Run: headless pygame with SDL's dummy video driver; simulated clock (each Clock.tick advances the game by its frame time, no real sleeping); random seed 0; keys injected as events and as key.get_pressed() state; no mouse input.
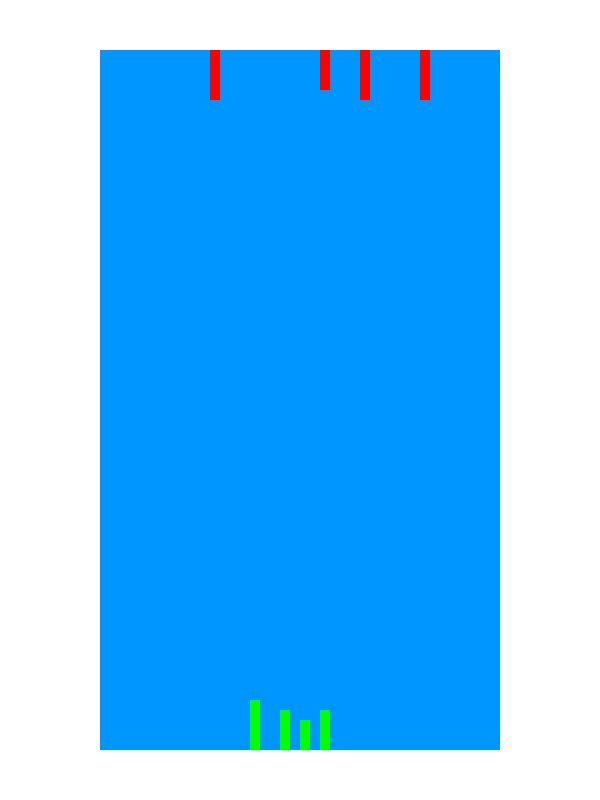
Frame 1 of 4 · flips 1–60 · no input
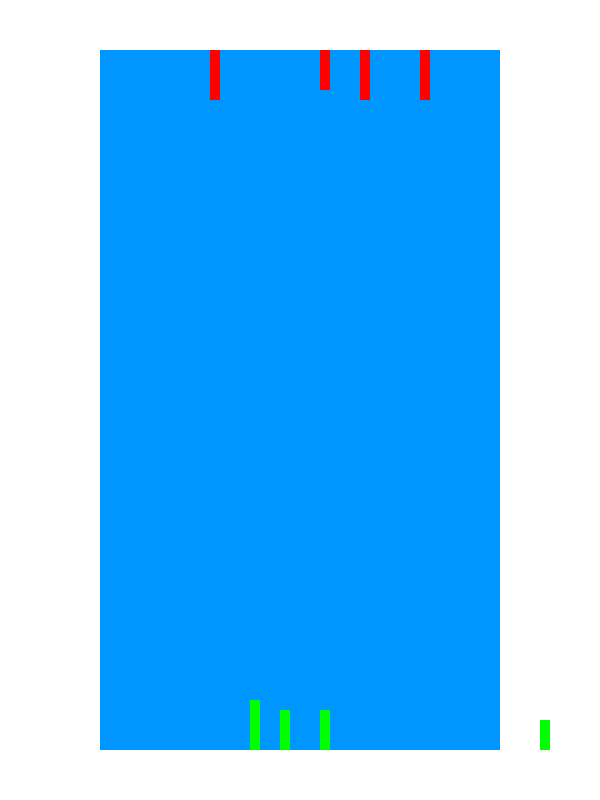
Frame 2 of 4 · flips 61–180 · tapped SPACE, RETURN · held RIGHT (→), D
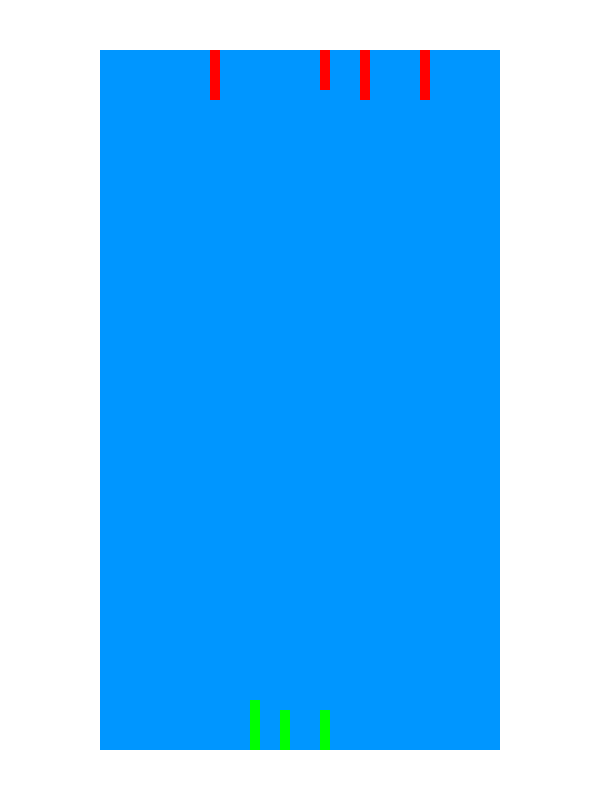
Frame 3 of 4 · flips 181–300 · held DOWN (↓), S
Frame 4 of 4 · flips 301–420 · held LEFT (←), A, UP (↑), W · screen same as frame 1, image omitted

The pygame program that drew these frames:

import pygame




pygame.init()

#below are the definitions of the colours white, black, red, green and blue you can use them by name
white = (255,255,255)
black = (0,0,0)
red = (255,0,0)
green = (0,255,0)
blue = (0,150,255)

gameScreen = pygame.display.set_mode((600,800))    #resolution of the screen set to x, x pixels you can use 1920,1080 for full screen if you have a 1080p screen
pygame.display.set_caption('boardgame')                  #this is the name of the window. feel free to change it and see what happens (with change i mean everything in between ' ')

gameExit = False

lead_x = 300                                        #important for movement of selected block
lead_y = 720

lead_y_change = 0                               #necessary for continuous movement by holding down a key
lead_x_change = 0


clock = pygame.time.Clock()


while not gameExit:                             #game loop which keeps it running
    for event in pygame.event.get():
        if event.type == pygame.QUIT:
            gameExit = True
        if event.type == pygame.KEYDOWN:
            if event.key == pygame.K_LEFT:
                lead_x_change = -2
            if event.key == pygame.K_RIGHT:
                lead_x_change = 2
            if event.key == pygame.K_UP:
                lead_y_change = -2
            if event.key == pygame.K_DOWN:
                lead_y_change = 2

        if event.type == pygame.KEYUP:
            if event.key == pygame.K_LEFT or event.key == pygame.K_RIGHT:
                lead_x_change = 0
            if event.key == pygame.K_UP or event.key == pygame.K_DOWN:
                lead_y_change = 0


    lead_x += lead_x_change
    lead_y += lead_y_change


    gameScreen.fill(white)

    pygame.draw.rect(gameScreen, blue, [100, 50, 400, 700])

    pygame.draw.rect(gameScreen, green, [lead_x, lead_y,10,30])           #() <- placement of the image
    pygame.draw.rect(gameScreen, green, [280,710, 10, 40])                  #also placement of the image but this one is static, hence the 280,300 <- positioned by x and y coordinates of pixel
    pygame.draw.rect(gameScreen, green, [250,700,10,50])
    pygame.draw.rect(gameScreen, green, [320,710,10,40])

    pygame.draw.rect(gameScreen, red, [320, 50, 10, 40])
    pygame.draw.rect(gameScreen, red, [420, 50, 10, 50])
    pygame.draw.rect(gameScreen, red, [360, 50, 10, 50])
    pygame.draw.rect(gameScreen, red, [210, 50, 10, 50])


    pygame.display.update()

    clock.tick(120)                                                        #frames per second (fps) counter linked to the movement in lead_x_change and lead_y_change in lines 36 to 42 (preferably change the movement for faster

pygame.quit()
quit()
